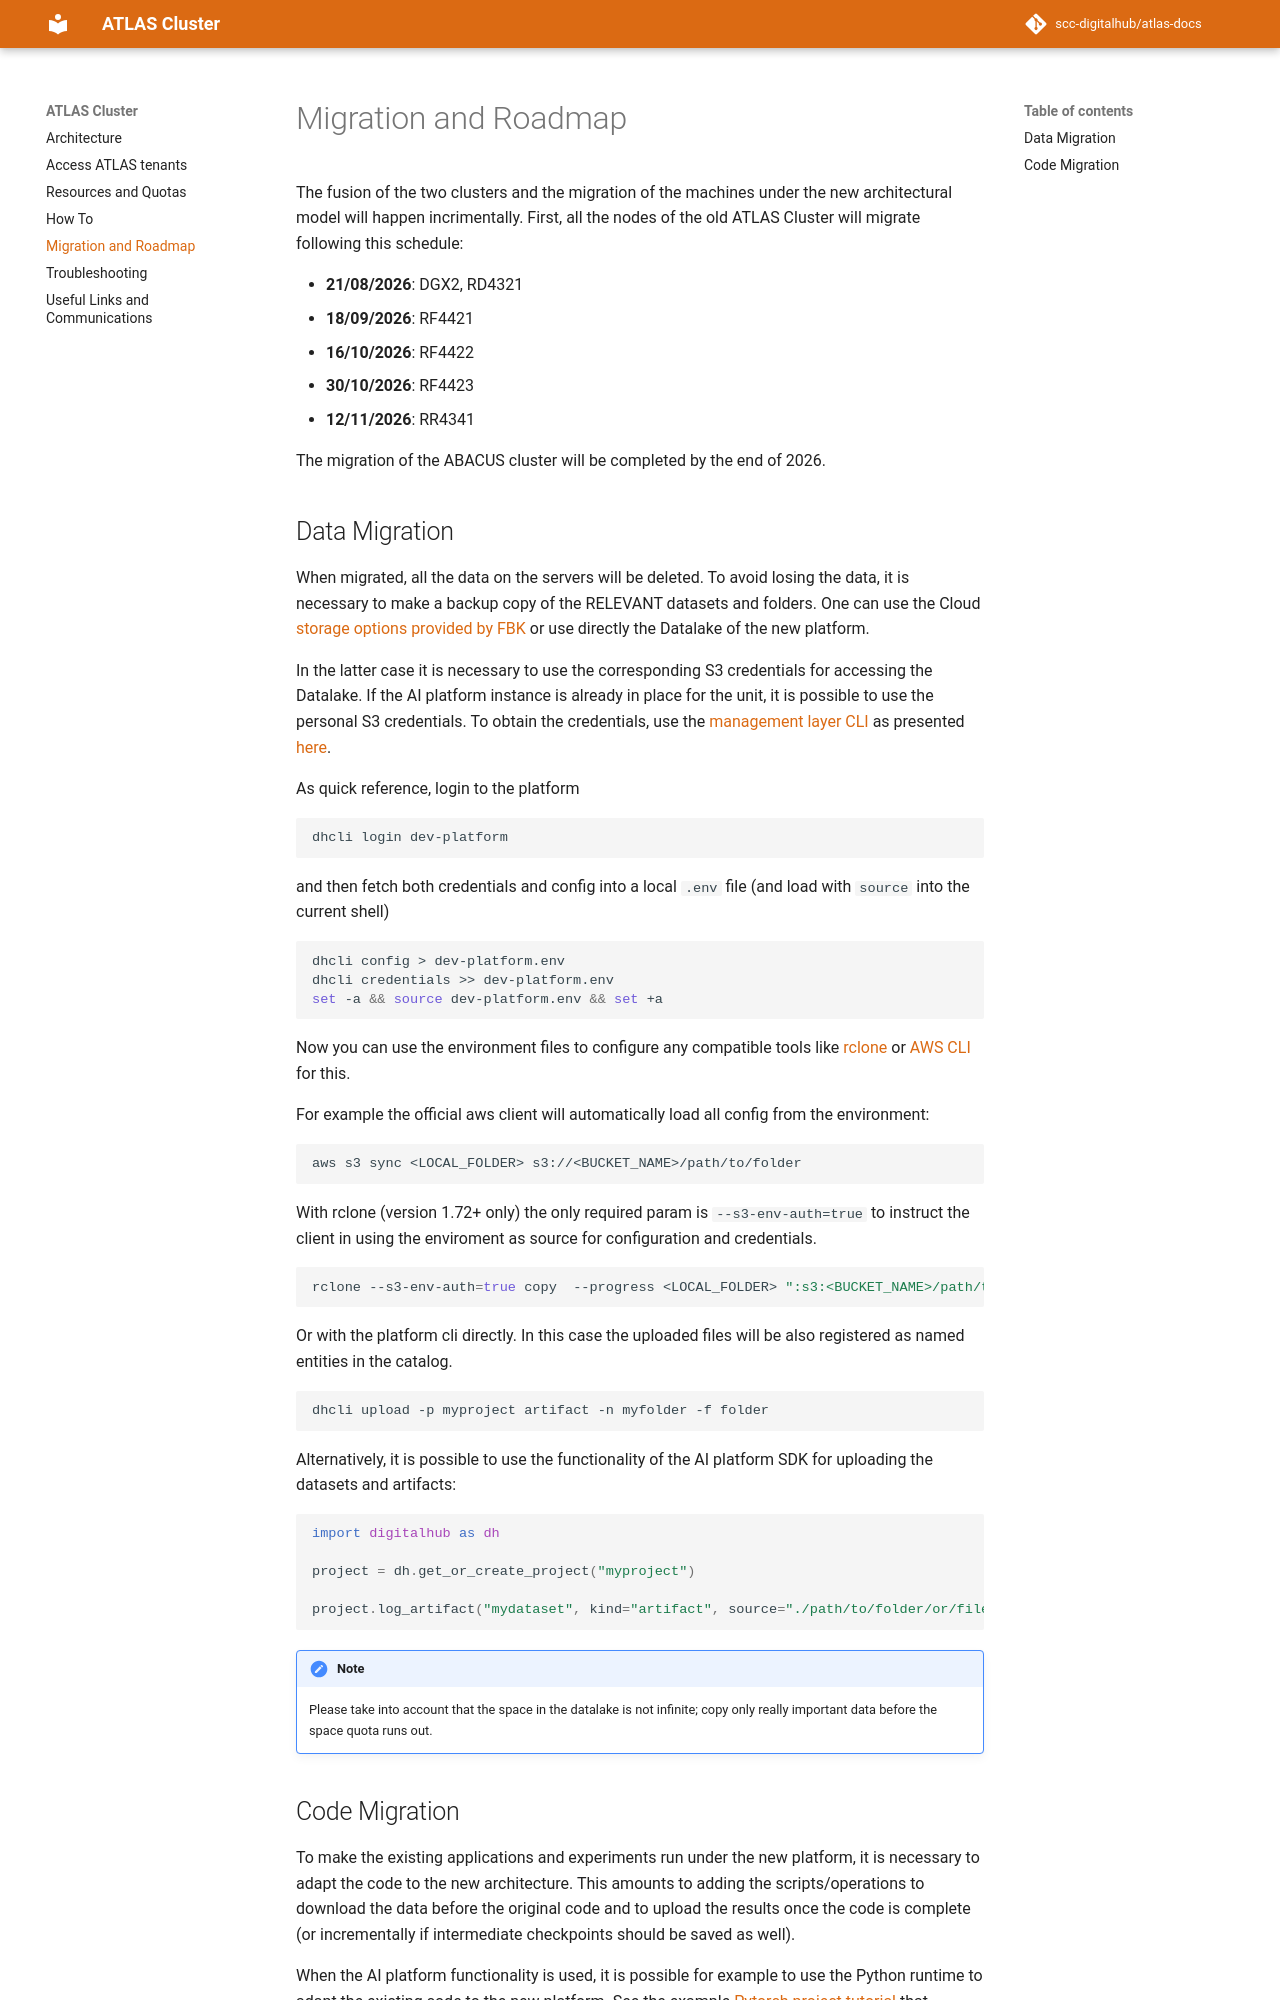

repository: scc-digitalhub/atlas-docs · page: migration_roadmap/index.html · generator: mkdocs

# Migration and Roadmap

The fusion of the two clusters and the migration of the machines under the new architectural model will happen incrimentally. First, all the nodes of the old ATLAS Cluster will migrate following this schedule:

- **21/08/2026**: DGX2, RD4321
- **18/09/2026**: RF4421
- **16/10/2026**: RF4422
- **30/10/2026**: RF4423
- **12/11/2026**: RR4341

The migration of the ABACUS cluster will be completed by the end of 2026.

## Data Migration

When migrated, all the data on the servers will be deleted. To avoid losing the data, it is necessary to make a backup copy of the RELEVANT datasets and folders. One can use the Cloud [storage options provided by FBK](https://howto.fbk.eu/en/it-department/storage-and-network-services/) or use directly the Datalake of the new platform.

In the latter case it is necessary to use the corresponding S3 credentials for accessing the Datalake. If the AI platform instance is already in place for the unit, it is possible to use the personal S3 credentials. To obtain the credentials, use the [management layer CLI](https://scc-digitalhub.github.io/docs/cli/installation/) as presented [here](https://scc-digitalhub.github.io/docs/0.15/cli/usage/#obtaining-configuration-and-credentials).


As quick reference, login to the platform 
```bash
dhcli login dev-platform
```

and then fetch both credentials and config into a local `.env` file (and load with `source` into the current shell)
```bash
dhcli config > dev-platform.env
dhcli credentials >> dev-platform.env
set -a && source dev-platform.env && set +a
```

Now you can use the environment files to configure any compatible tools like [rclone](https://rclone.org/install/) or [AWS CLI](https://docs.aws.amazon.com/cli/latest/userguide/getting-started-install.html) for this.

For example the official aws client will automatically load all config from the environment:

```bash
aws s3 sync <LOCAL_FOLDER> s3://<BUCKET_NAME>/path/to/folder 
```


With rclone (version 1.72+ only) the only required param is `--s3-env-auth=true` to instruct the client in using the enviroment as source for configuration and credentials.
```sh
rclone --s3-env-auth=true copy  --progress <LOCAL_FOLDER> ":s3:<BUCKET_NAME>/path/to/folder"
```


Or with the platform cli directly. In this case the uploaded files will be also registered as named entities in the catalog.
```bash
dhcli upload -p myproject artifact -n myfolder -f folder
```


Alternatively, it is possible to use the functionality of the AI platform SDK for uploading the datasets and artifacts:

```python
import digitalhub as dh

project = dh.get_or_create_project("myproject")

project.log_artifact("mydataset", kind="artifact", source="./path/to/folder/or/file/")

```

!!! note
    Please take into account that the space in the datalake is not infinite; copy only really important data before the space quota runs out. 

## Code Migration

To make the existing applications and experiments run under the new platform, it is necessary to adapt the code to the new architecture. This amounts to adding the scripts/operations to download the data before the original code and to upload the results once the code is complete (or incrementally if intermediate checkpoints should be saved as well).

When the AI platform functionality is used, it is possible for example to use the Python runtime to adapt the existing code to the new platform. See the example [Pytorch project tutorial](https://scc-digitalhub.github.io/docs/0.16/tutorials/ml-migration/migration/) that explains the necessary steps and operations.
